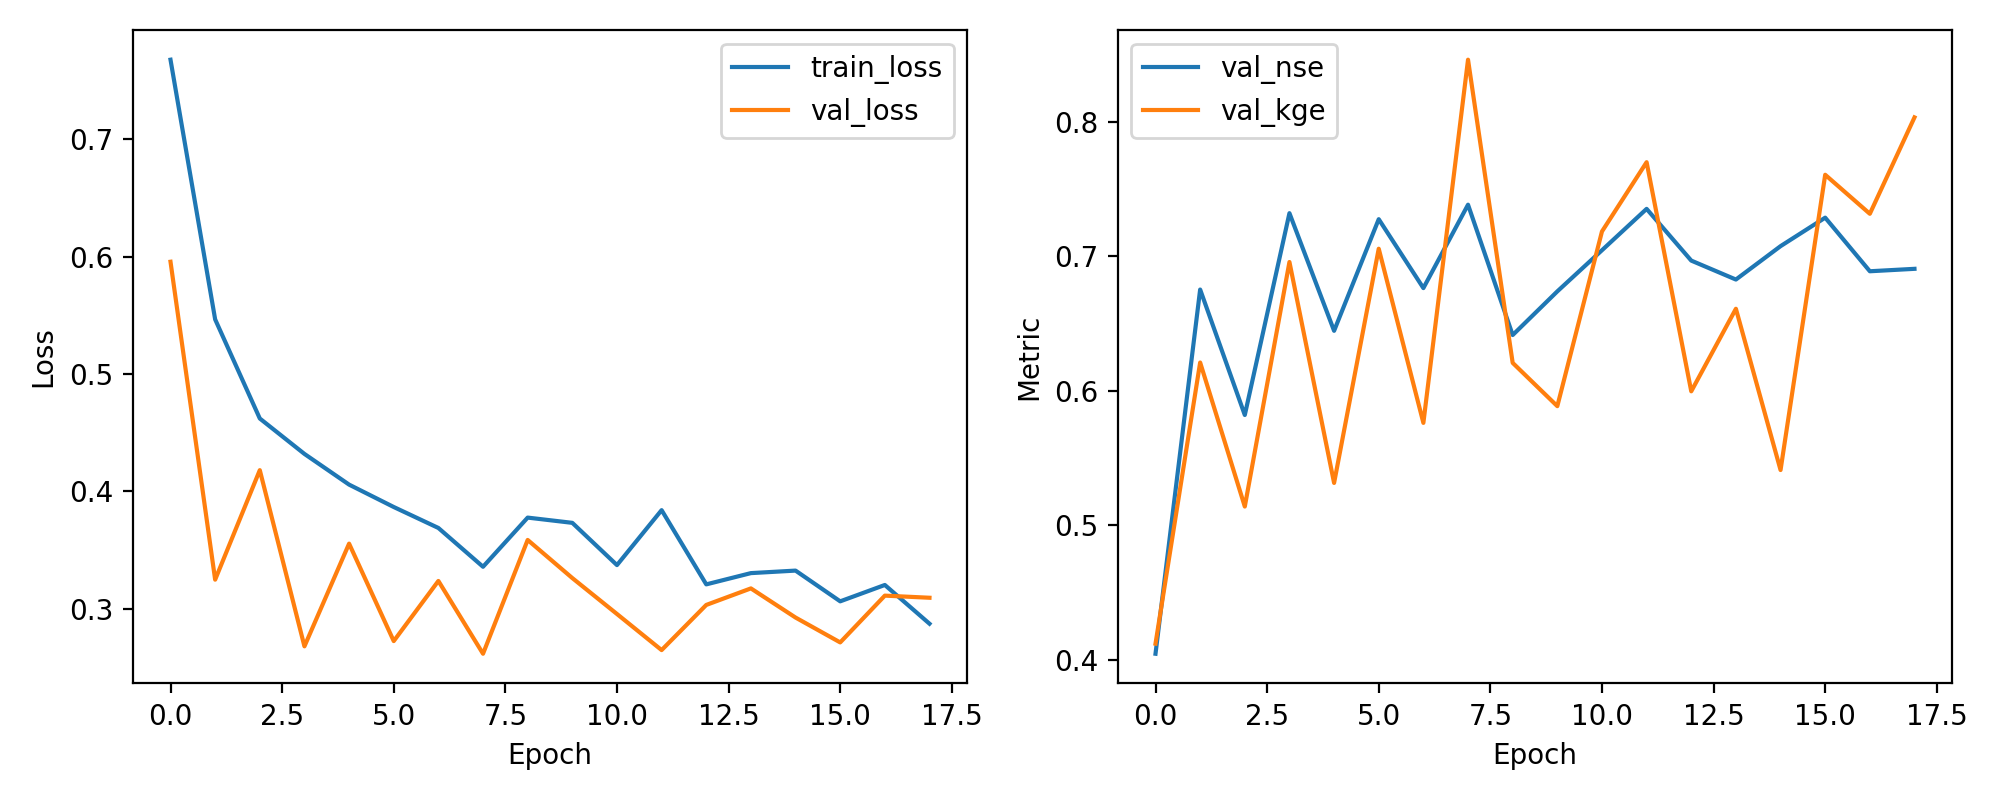

The file beside this chart, header and first rows:
epoch, train_loss, val_loss, val_nse, val_kge
1, 0.768, 0.5957, 0.4043, 0.4118
2, 0.5465, 0.3246, 0.6754, 0.6211
3, 0.462, 0.418, 0.582, 0.5139
4, 0.4318, 0.2678, 0.7322, 0.6959
5, 0.4057, 0.3553, 0.6447, 0.5314
6, 0.3866, 0.2723, 0.7277, 0.7058
7, 0.3687, 0.3235, 0.6765, 0.5761
8, 0.3356, 0.2615, 0.7385, 0.8465
9, 0.3775, 0.3585, 0.6415, 0.6208
10, 0.3731, 0.326, 0.674, 0.5886
11, 0.337, 0.2954, 0.7046, 0.7186
12, 0.3839, 0.2646, 0.7354, 0.7702
13, 0.3206, 0.3031, 0.6969, 0.5996
14, 0.3302, 0.3172, 0.6828, 0.6611
15, 0.3323, 0.2923, 0.7077, 0.541
16, 0.3061, 0.2711, 0.7289, 0.7608
17, 0.3201, 0.311, 0.689, 0.7318
18, 0.2871, 0.3092, 0.6908, 0.8035
